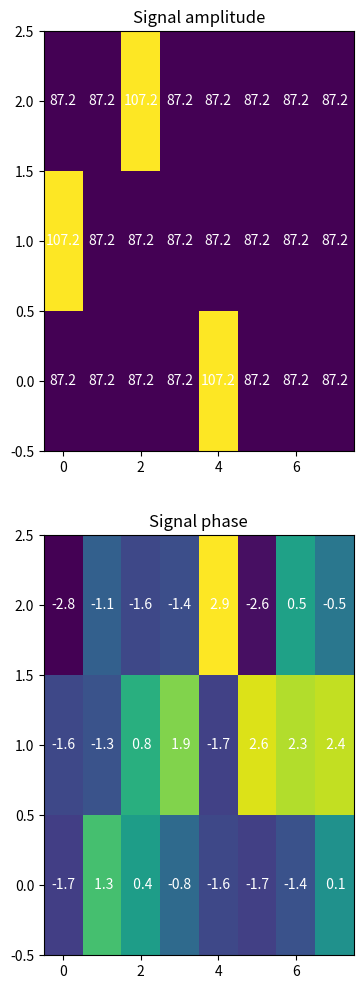
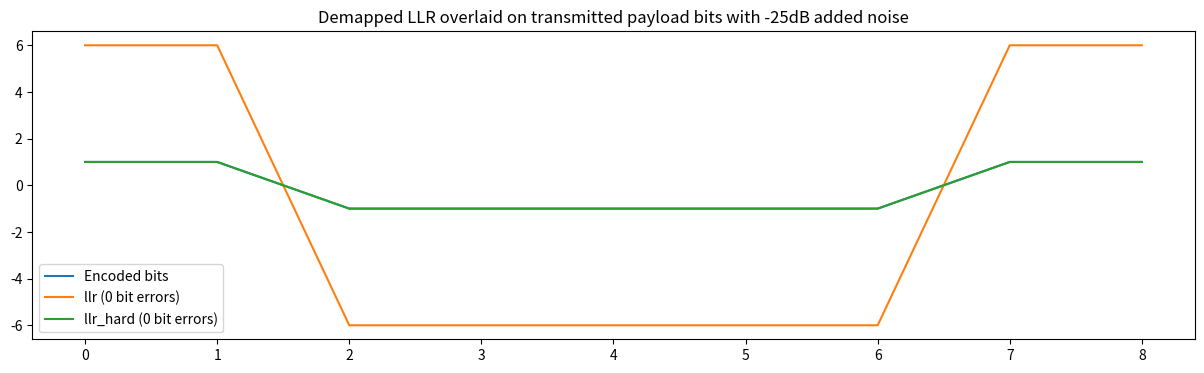

Write the Python code that produced these figures, in order.
import numpy as np
import matplotlib.pyplot as plt

HPS=1
BPT=1
SYM_RATE=6.25
SAMP_RATE=12000
T_CYC=15
HOPS_PER_CYCLE = int(T_CYC*SYM_RATE*HPS)
BASE_FREQ_IDXS = np.array([BPT * t for t in range(8)])
NBITS = 9
NSYMS = int(NBITS//3)
#GRAY CODE
# Tone  Bits
#   0   000 (0)
#   1   001 (1)
#   2   011 (*3)
#   3   010 (*2)
#   4   110 (*6)
#   5   100 (*4)
#   6   101 (*5)
#   7   111 (7)
GRAY = [0,1,3,2,5,6,4,7]
unGRAY = [0,1,3,2,6,4,5,7]

#============== Transmitter ========================================================
def gray_encode(bits):
    syms = []
    for _ in range(NSYMS):
        chunk = bits & 0x7
        syms.insert(0, GRAY[chunk])
        bits >>= 3
    return syms

def create_ft8_wave(channel_symbols, fs=12000, f_base=100.0, f_step=6.25, amplitude = 0.5):
    symbol_len = int(fs * 0.160)
    t = np.arange(symbol_len) / fs
    start_sample = int(fs*0.0)
    phase = 0
    waveform = []
    for s in channel_symbols:
        f = f_base + s * f_step 
        phase_inc = 2 * np.pi * f / fs 
        w = np.sin(phase + phase_inc * np.arange(symbol_len))
        waveform.append(w)
        phase = (phase + phase_inc * symbol_len) % (2 * np.pi)
    waveform = np.concatenate(waveform).astype(np.float32)
    waveform = waveform.astype(np.float32)
    waveform = amplitude * waveform / np.max(np.abs(waveform))
    return waveform
#============== Receiver ========================================================

def addNoise(z, added_noise_dB):
    noise = np.random.randn(len(z)) + 1j*np.random.randn(len(z))
    signal_rms = np.sqrt(np.mean(np.abs(z)**2))
    noise_rms_needed = signal_rms * 10**(added_noise_dB / 20)
    noise *= noise_rms_needed / np.sqrt(np.mean(np.abs(noise)**2))
    return z + noise

def spectrum(audio, max_freq = 300, noise_dB = -50):
    fft_len = int(BPT * SAMP_RATE // SYM_RATE)
    fft_out_len = fft_len // 2 + 1
    nFreqs = int(fft_out_len * 2 * max_freq / SAMP_RATE)
    fft_window = np.hanning(fft_len).astype(np.float32)
    fft_phase = np.linspace(0, np.pi, fft_len)
    df = max_freq / nFreqs
    samps_perhop = int(SAMP_RATE // (HPS*SYM_RATE))
    spec_pwr = np.ones((NSYMS, nFreqs), dtype = np.float32)
    spec_phase = np.zeros((NSYMS, nFreqs), dtype = np.float32)
    for hop in range(NSYMS):
        s0 = hop*samps_perhop
        aw = audio[s0: s0+fft_len] * fft_window
        aw = audio[s0: s0+fft_len]
        #aw = aw * np.exp(1j * fft_phase)
        z = np.fft.fft(aw)[:nFreqs]
        z = addNoise(z, noise_dB)
        p = np.clip(z.real*z.real + z.imag*z.imag, 0.001, None)
        spec_pwr[hop, :] = p
        spec_phase[hop, :] = np.atan2(z.imag, z.real)
    return spec_pwr, spec_phase, df

def demap_argmax(dBgrid_main, h0_idx, f0_idx, df):
    hops = range(NBITS//3)
    freq_idxs = f0_idx + BASE_FREQ_IDXS
    dBgrid = dBgrid_main[np.ix_(hops, freq_idxs)]
    tones = np.argmax(dBgrid, axis = 1)
    bits_decoded_str = ''.join([f"{unGRAY[t]:03b}" for t in tones])
    llr = [-1+2*int(b) for b in bits_decoded_str]
    return llr

def demap(dBgrid_main, h0_idx, f0_idx, df):
    freq_idxs = f0_idx + BASE_FREQ_IDXS
    hops = range(NBITS//3)
    p = dBgrid_main[np.ix_(hops, freq_idxs)]
    pmax = np.max(p)
    snr = np.clip(int(pmax - np.min(p) - 58), -24, 24)
    llra = np.max(p[:, [4,5,6,7]], axis=1) - np.max(p[:, [0,1,2,3]], axis=1)
    llrb = np.max(p[:, [2,3,4,7]], axis=1) - np.max(p[:, [0,1,5,6]], axis=1)
    llrc = np.max(p[:, [1,2,6,7]], axis=1) - np.max(p[:, [0,3,4,5]], axis=1)
    llr = np.column_stack((llra, llrb, llrc))
    llr = llr.ravel() 
    return np.clip(llr,-6,6)

#============== Charts ========================================================
def annotated_imshow(ax, vals, title = ''):
    ax.imshow(vals, origin = 'lower', aspect = 'auto', interpolation = 'nearest')
    ax.set_title(title)
    for i in range(vals.shape[0]):
        for j in range(vals.shape[1]):
            text = ax.text(j, i, f"{vals[i, j]:4.1f}", ha="center", va="center", color="w")

def show_spectrum(dBgrid_main, phase, f0, fn):
    fig, axs = plt.subplots(2, figsize=(4,12))
    annotated_imshow(axs[0], dBgrid_main[:,f0:fn], "Signal amplitude")
    annotated_imshow(axs[1], phase[:,f0:fn], "Signal phase")

def show_llr(encoded_bits174_str, llr, llr_hard):
    fig, ax = plt.subplots(figsize=(15,4))
    encoded_bits174 = [-1+2*int(b) for b in encoded_bits174_str]
    ax.set_title(f"Demapped LLR overlaid on transmitted payload bits with {noise_dB}dB added noise")
    ax.plot(encoded_bits174, label = 'Encoded bits')
    ax.plot(llr, label = f"llr ({assess_llr(transmitted_payload_bits, llr)} bit errors)")
    ax.plot(llr_hard, label = f"llr_hard ({assess_llr(transmitted_payload_bits, llr_hard)} bit errors)")
    plt.legend()

def assess_llr(transmitted_payload_bits, llr):
    recovered_payload_bits_unGrayed_str = ''.join([f"{b}" for b in (np.array(llr) > 0).astype(int)])
    print(f"{recovered_payload_bits_unGrayed_str=         }")
    recovered_payload_symbols_unGrayed_str = ''.join([f"{int('0b'+s,2)}" for s in [recovered_payload_bits_unGrayed_str[i*3:i*3+3] for i in range(NBITS//3)] ] )
    inferred_payload_symbols_str = ''.join([str(GRAY[int(s)]) for s in recovered_payload_symbols_unGrayed_str])
    print(f"{inferred_payload_symbols_str=                }")
    bit_errors = [1 if a!=recovered_payload_bits_unGrayed_str[i] else 0 for i, a in enumerate(transmitted_payload_bits)]
    print(f"Bit errors {np.sum(bit_errors)}")
    return np.sum(bit_errors)

#============== Main ========================================================

print("**Now internally consistent and ready to test alternative demappers e.g. correlated**")
print("**Also worth looking at refactoring to allow montecarlo tests against added noise levels**")
print("**Could strip out the faithful bits174_int generation and use random**\n")

bits_int = 0b110000011
f_base = 40*6.25
noise_dB = -25

channel_symbols = gray_encode(bits_int)

transmitted_payload_bits = f"{bits_int:03b}"
print(f"{transmitted_payload_bits =                   }")
transmitted_payload_symbols_str = ''.join([str(s) for s in channel_symbols])
print(f"{transmitted_payload_symbols_str=             }")

audio = create_ft8_wave(channel_symbols, f_base = f_base)
power, phase, df = spectrum(audio, max_freq = 3000, noise_dB = noise_dB)
f0_idx = int(f_base / df)

dBgrid_main = 20*np.log10(power)
dBgrid_main = np.clip(dBgrid_main, np.max(dBgrid_main)-20, None)
show_spectrum(dBgrid_main, phase, f0_idx, f0_idx + 8*BPT)

llr = demap(power, 0, f0_idx, df)
llr_hard = demap_argmax(dBgrid_main, 0, f0_idx, df)
show_llr(transmitted_payload_bits, llr, llr_hard)


plt.show()
